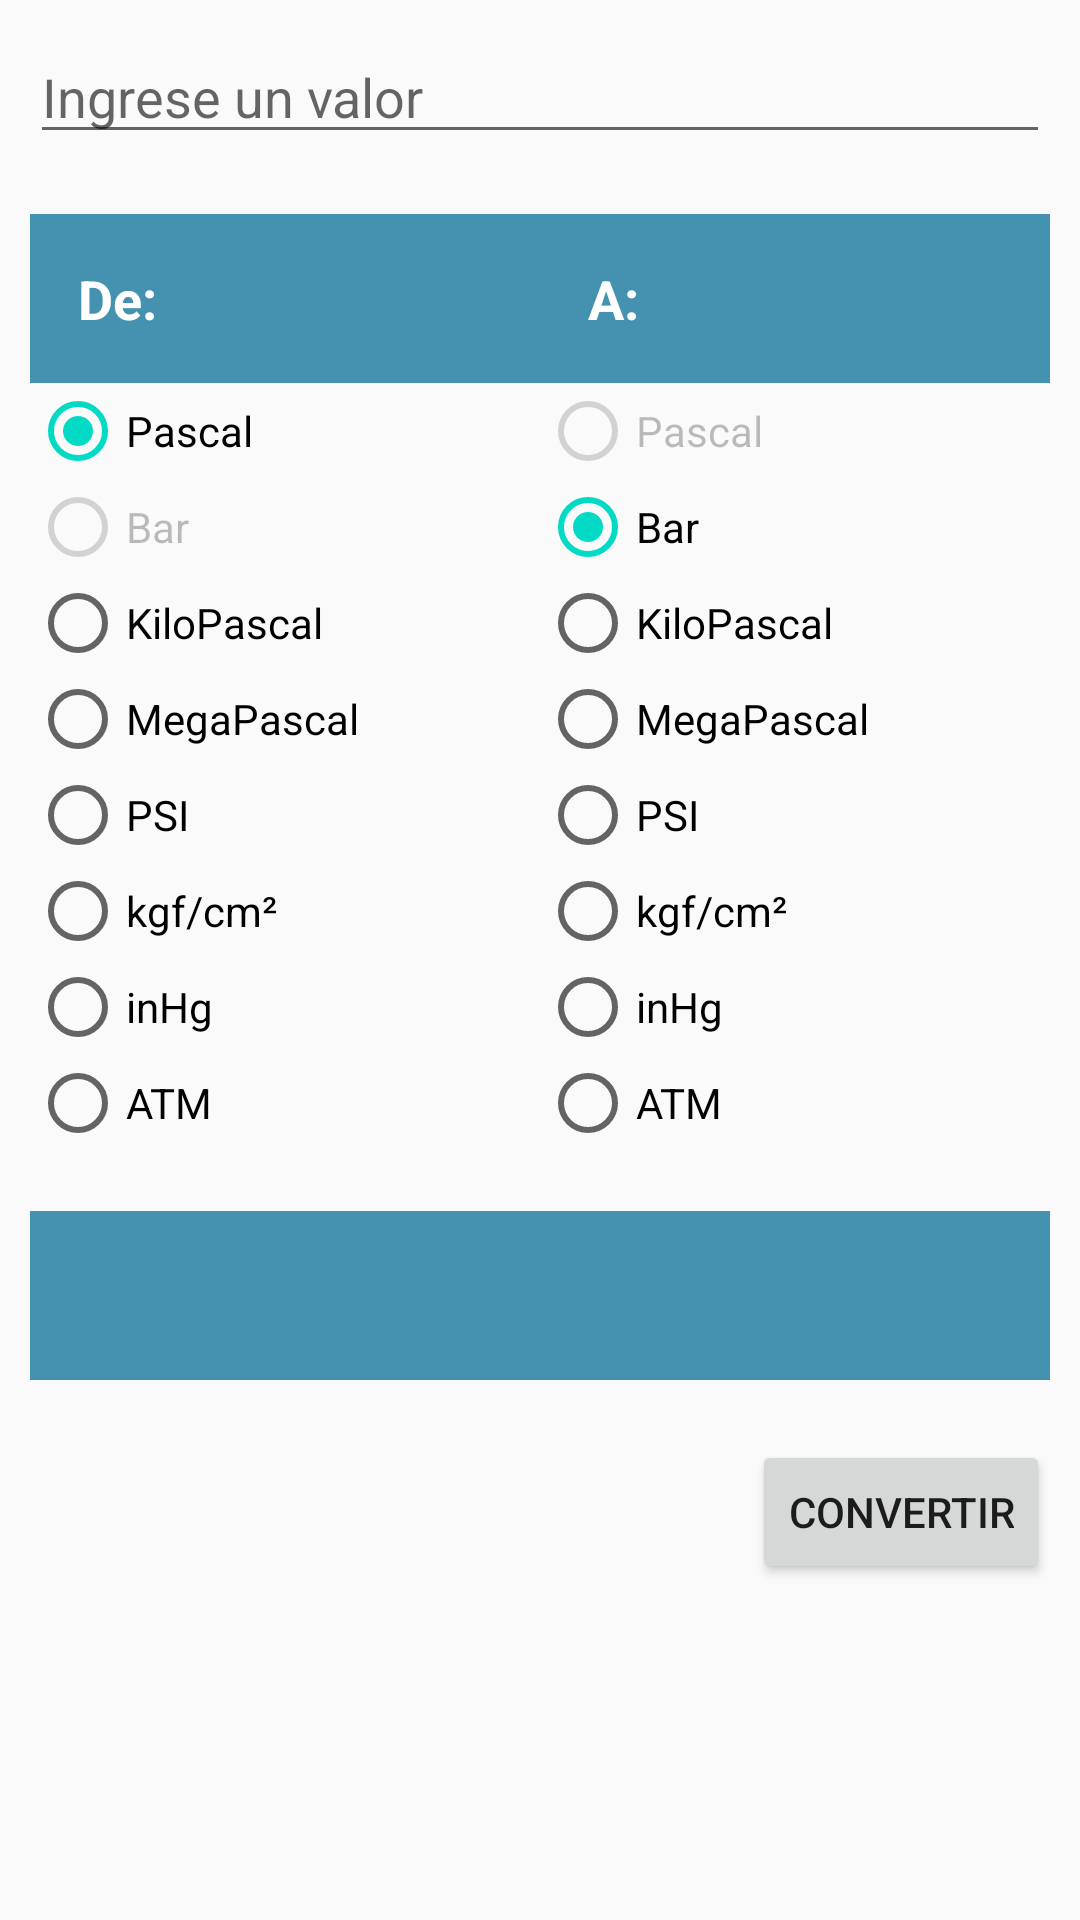

This screen was rendered from an Android layout file. Write that file and the resources it references.
<!-- AndroidManifest.xml: application theme AppTheme -->
<!-- res/layout/fragment_presion.xml -->
<?xml version="1.0" encoding="utf-8"?>
<ScrollView
    xmlns:android="http://schemas.android.com/apk/res/android"
    xmlns:tools="http://schemas.android.com/tools"
    android:layout_width="match_parent"
    android:layout_height="match_parent"
    >

    <LinearLayout
        android:layout_width="match_parent"
        android:layout_height="wrap_content"
        android:orientation="vertical"
        tools:context=".Fragmentos.FragmentPeso">

        <EditText
            android:layout_width="match_parent"
            android:layout_height="wrap_content"
            android:hint="@string/ingrese_un_valor"
            android:id="@+id/etEntrada"
            android:inputType="numberDecimal"
            android:layout_margin="10dp"
            android:importantForAutofill="no" />

        <LinearLayout
            android:layout_width="match_parent"
            android:layout_height="0dp"
            android:orientation="horizontal"
            android:layout_margin="10dp"
            android:layout_weight="1">

            <RadioGroup
                android:layout_width="wrap_content"
                android:layout_height="match_parent"
                android:layout_weight=".5"
                android:id="@+id/rgDE"
                tools:ignore="NestedWeights">

                <TextView
                    android:layout_width="match_parent"
                    android:layout_height="wrap_content"
                    style="@style/CategoryStyle"
                    android:background="@color/categoria_peso"
                    android:text="@string/de"/>

                <RadioButton
                    style="@style/RadioButtonStyle"
                    android:checked="true"
                    android:text="@string/pascal"
                    android:id="@+id/rbPascalDE"
                    />

                <RadioButton
                    style="@style/RadioButtonStyle"
                    android:enabled="false"
                    android:text="@string/bar"
                    android:id="@+id/rbBarDE"
                    />

                <RadioButton
                    style="@style/RadioButtonStyle"
                    android:text="@string/kilopascal"
                    android:id="@+id/rbKiloPascalDE"
                    />

                <RadioButton
                    style="@style/RadioButtonStyle"
                    android:text="@string/megapascal"
                    android:id="@+id/rbMegaPascalDE"
                    />

                <RadioButton
                    style="@style/RadioButtonStyle"
                    android:text="@string/psi"
                    android:id="@+id/rbPSIDE"
                    />

                <RadioButton
                    style="@style/RadioButtonStyle"
                    android:text="@string/kgf_cm2"
                    android:id="@+id/rbKGFDE"
                    />

                <RadioButton
                    style="@style/RadioButtonStyle"
                    android:text="@string/inhg"
                    android:id="@+id/rbInHgDE"
                    />

                <RadioButton
                    style="@style/RadioButtonStyle"
                    android:text="@string/atm"
                    android:id="@+id/rbATMDE"
                    />

            </RadioGroup>

            <RadioGroup
                android:layout_width="wrap_content"
                android:layout_height="match_parent"
                android:id="@+id/rgA"
                android:layout_weight=".5">

                <TextView
                    android:layout_width="match_parent"
                    android:layout_height="wrap_content"
                    style="@style/CategoryStyle"
                    android:background="@color/categoria_peso"
                    android:text="@string/a"/>

                <RadioButton
                    style="@style/RadioButtonStyle"
                    android:enabled="false"
                    android:text="@string/pascal"
                    android:id="@+id/rbPascalA"
                    />

                <RadioButton
                    style="@style/RadioButtonStyle"
                    android:checked="true"
                    android:text="@string/bar"
                    android:id="@+id/rbBarA"
                    />

                <RadioButton
                    style="@style/RadioButtonStyle"
                    android:text="@string/kilopascal"
                    android:id="@+id/rbKiloPascalA"
                    />

                <RadioButton
                    style="@style/RadioButtonStyle"
                    android:text="@string/megapascal"
                    android:id="@+id/rbMegaPascalA"
                    />

                <RadioButton
                    style="@style/RadioButtonStyle"
                    android:text="@string/psi"
                    android:id="@+id/rbPSIA"
                    />

                <RadioButton
                    style="@style/RadioButtonStyle"
                    android:text="@string/kgf_cm2"
                    android:id="@+id/rbKGFA"
                    />

                <RadioButton
                    style="@style/RadioButtonStyle"
                    android:text="@string/inhg"
                    android:id="@+id/rbInHgA"
                    />

                <RadioButton
                    style="@style/RadioButtonStyle"
                    android:text="@string/atm"
                    android:id="@+id/rbATMA"
                    />
            </RadioGroup>

        </LinearLayout>

        <TextView
            android:layout_width="match_parent"
            android:layout_height="wrap_content"
            style="@style/CategoryStyle"
            android:background="@color/categoria_peso"
            android:layout_margin="10dp"
            android:id="@+id/tvResultado"/>

        <Button
            android:layout_width="wrap_content"
            android:layout_height="wrap_content"
            android:layout_margin="10dp"
            android:text="@string/convertir"
            android:layout_gravity="end"
            android:id="@+id/bConvertir"
            />
    </LinearLayout>
</ScrollView>
<!-- resources referenced by this layout -->
<resources>
  <color name="categoria_peso">#4591B0</color>
  <string name="a">A:</string>
  <string name="atm">ATM</string>
  
      // Strings del detalle cocina
  <string name="bar">Bar</string>
  <string name="convertir">convertir</string>
  <string name="de">De:</string>
  <string name="ingrese_un_valor">Ingrese un valor</string>
  <string name="inhg">inHg</string>
  <string name="kgf_cm2">kgf/cm²</string>
  <string name="kilopascal">KiloPascal</string>
  <string name="megapascal">MegaPascal</string>
  <string name="pascal">Pascal</string>
  <string name="psi">PSI</string>
  <style name="CategoryStyle">
          <item name="android:layout_width">match_parent</item>
          <item name="android:layout_height">match_parent</item>
          <item name="android:gravity">center_vertical</item>
          <item name="android:padding">16dp</item>
          <item name="android:textColor">@android:color/white</item>
          <item name="android:textStyle">bold</item>
          <item name="android:textAppearance">?android:textAppearanceMedium</item>
          <item name="android:onClick">onClick</item>
      </style>
  <style name="RadioButtonStyle">
          <item name="android:layout_width">match_parent</item>
          <item name="android:layout_height">wrap_content</item>
          <item name="android:layout_weight">1</item>
      </style>
  <style name="AppTheme" parent="Theme.AppCompat.Light.DarkActionBar">
          
          <item name="colorPrimary">@color/colorPrimary</item>
          <item name="colorPrimaryDark">@color/colorPrimaryDark</item>
          <item name="colorAccent">@color/colorAccent</item>
      </style>
  <color name="colorPrimary">#6200EE</color>
  <color name="colorPrimaryDark">#3700B3</color>
  <color name="colorAccent">#03DAC5</color>
  
      //colores categorias
</resources>
